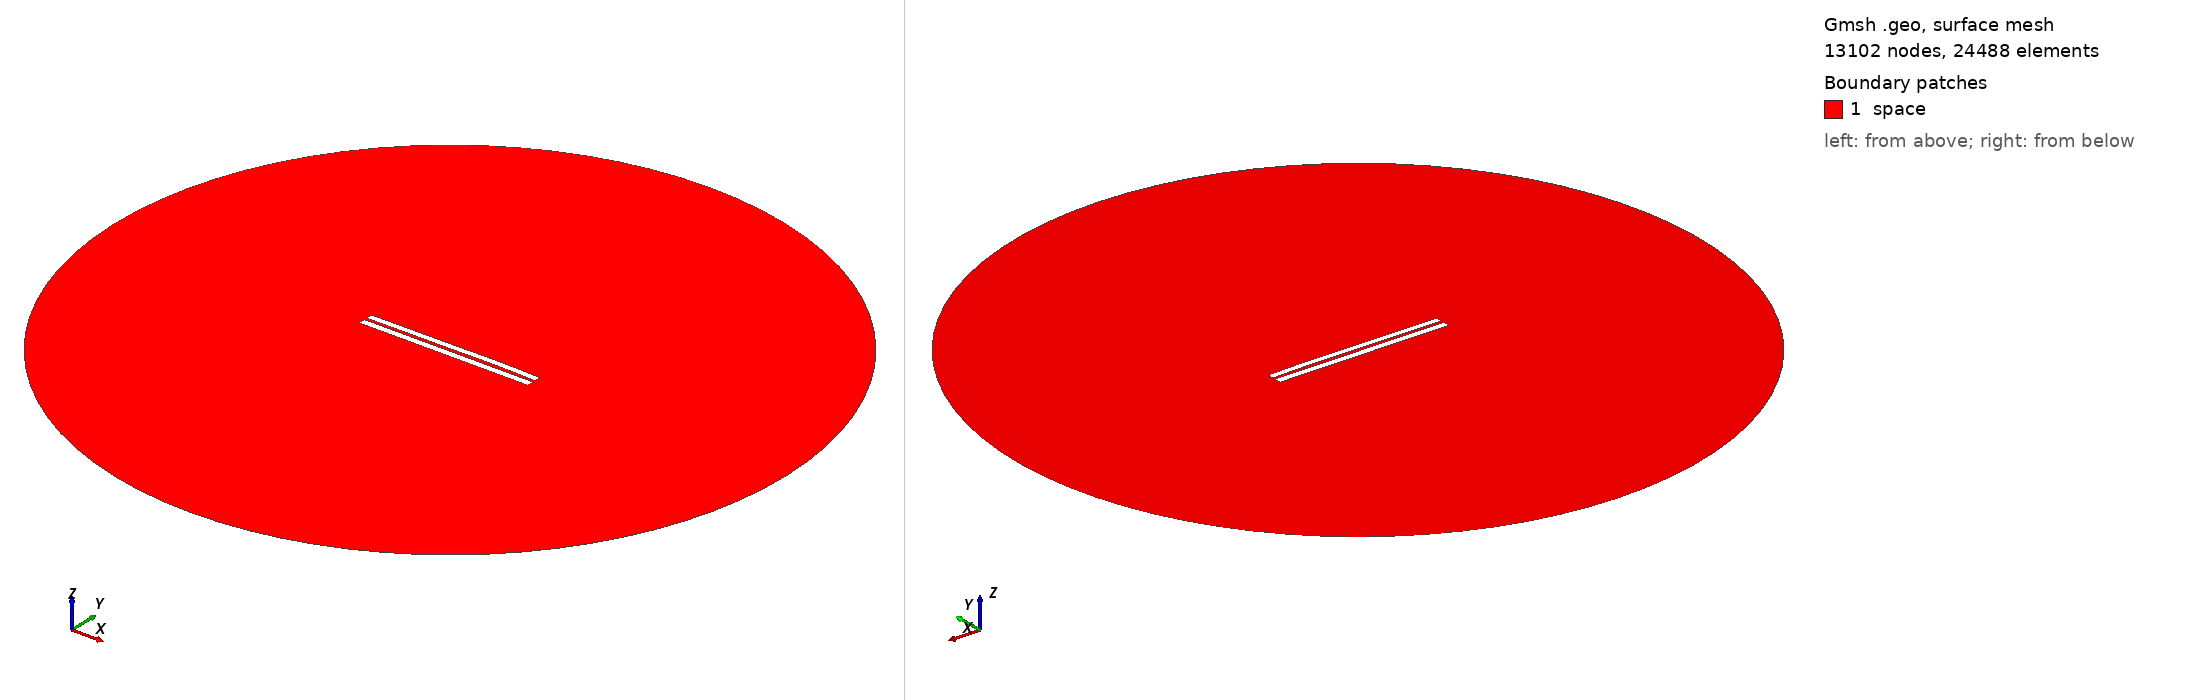

Gmsh geometry script, surface-meshed: 13102 nodes, 24488 surface elements. Boundary patches (legend numbers): 1 space. Left view from above one corner, right view from below the opposite corner. Legend entries are the model's physical surfaces. The drawing asked Gmsh for element sizes between 1% and 20% of the model's largest extent; the script's own settings can give other sizes.

=== 3734.geo (drawn) ===
//---------------------------------------
// Geometry kernel
//---------------------------------------

SetFactory("OpenCASCADE");



//---------------------------------------
// Parameters of the geometry
//---------------------------------------

// Overetch of the upper plate
overetch = 0.125;

// Distance between the plates
distance = 1.5;

// Discretization over the x axis (for the deformation)
nx = 50; 

// Length of the plate
L = 100 - overetch; 

// Number of modes
n = 4; 

// 1st mode coefficient
coeff(1) = 0.15;
beta(1) = 0.596864 * 3.1415926535 / L;

// 2nd mode coefficient
coeff(2) = 0.15;
beta(2) = 1.49418 * 3.1415926535 / L;

// 3rd mode coefficient
coeff(3) = -0.075;
beta(3) = 2.50025 * 3.1415926535 / L;

// 4th mode coefficient
coeff(4) = 0.07499999999999998;
beta(4) = 3.49999 * 3.1415926535 / L;



//---------------------------------------
// Upper plate (deformed rectangle)
//---------------------------------------

// Coordiantes of the upper plate
xmin = -50;
xmax = 50 - overetch;

// Height of the upper plate
yheight = 4 - 2 * overetch;

// Indexes of the points
UpperID[] = {};
LowerID[] = {};
LeftID[] = {};
RightID[] = {};

// Point index
p = 1;

// Horizontal edges
For i In {1:nx}
    x = xmin + (i-1)*(xmax - xmin)/(nx-1);

    y_bottom = distance / 2 + overetch;
    For j In {1:n}
        C = (Cosh(beta(j)*L) + Cos(beta(j)*L)) / (Sinh(beta(j)*L) + Sin(beta(j)*L));
        y_bottom  = y_bottom + coeff(j) * (Cosh(beta(j)*(x+50)) - Cos(beta(j)*(x+50)) - C * (Sinh(beta(j)*(x+50)) - Sin(beta(j)*(x+50))));
    EndFor

    y_top = y_bottom + yheight;

    Point(p) = {x, y_top, 0, 1.0};
    UpperID[i] = p;
    p = p + 1;

    Point(p) = {x, y_bottom, 0, 1.0};
    LowerID[i] = p;
    p = p + 1;
EndFor

// Create point lists
UpperPts[] = {}; LowerPts[] = {};
For i In {1:nx}
  UpperPts[] += {UpperID[i]};
  LowerPts[] += {LowerID[i]};
EndFor

// Build splines
Spline(1) = {UpperPts[]};
Spline(2) = {LowerPts[]};
Line(3) = {LowerPts[nx-1], UpperPts[nx-1]};
Line(4) = {LowerPts[0], UpperPts[0]};

// Build the plane surface
Curve Loop(1) = {2, 3, -1, -4};
Plane Surface(1) = {1};



//---------------------------------------
// Lower plate (rectangle)
//---------------------------------------

// Vertices
Point(1001) = {-50, -1, 0, 1.0};
Point(1002) = { 50, -1, 0, 1.0};
Point(1003) = { 50,  -5, 0, 1.0};
Point(1004) = {-50,  -5, 0, 1.0};

// Edges
Line(5) = {1001, 1002};
Line(6) = {1002, 1003};
Line(7) = {1003, 1004};
Line(8) = {1004, 1001};

// Plane surface
Line Loop(2) = {5, 6, 7, 8};
Plane Surface(2) = {2}; 



//---------------------------------------
// Outer (fictious) boundary
//---------------------------------------

// Points
Point(1005) = {0, 0, 0};       // Center
Point(1006) = {200, 0, 0};     // Start point
Point(1007) = {0, 200, 0};     // 90 degrees
Point(1008) = {-200, 0, 0};    // 180 degrees
Point(1009) = {0, -200, 0};    // 270 degrees

// Circle arcs (each needs start, center, end)
Circle(9) = {1006, 1005, 1007};
Circle(10) = {1007, 1005, 1008};
Circle(11) = {1008, 1005, 1009};
Circle(12) = {1009, 1005, 1006};

// Plane surface for the entire domain
Curve Loop(3) = {9, 10, 11, 12};
Surface(3) = {3};

// Subtract the plates from the whole domain to obtain the actual domain where we want to solve the equations
BooleanDifference{ Surface{3}; Delete; }{ Surface{1}; Surface{2}; Delete; }




//---------------------------------------
// Transfinite Lines/Curves
//---------------------------------------

// Set the number of points on the boundaries
r = 7;

// Plates
Transfinite Curve {1, 2} = 50*r Using Progression 1;
Transfinite Curve {3, 4} = 2*r Using Progression 1;
Transfinite Line {5, 7} = 50*r Using Progression 1;
Transfinite Line {6, 8} = 2*r Using Progression 1;

// Outer boundary
Transfinite Line {9, 10, 11, 12} = 20 Using Progression 1;



//---------------------------------------
// Physical groups
//---------------------------------------                

// Physical curves (boundaries)
Physical Line("force_segment", 10) = {2};
Physical Line("upper_plate", 11) = {1, 3, 4};
Physical Line("lower_plate", 12) = {5, 6, 7, 8};
Physical Line("boundary", 20) = {9, 10, 11, 12};

// Physical Surfaces
Physical Surface("space", 30) = {3};



//---------------------------------------
// 6. Generate the Mesh
//---------------------------------------

// 2D mesh generation
Mesh 2;
